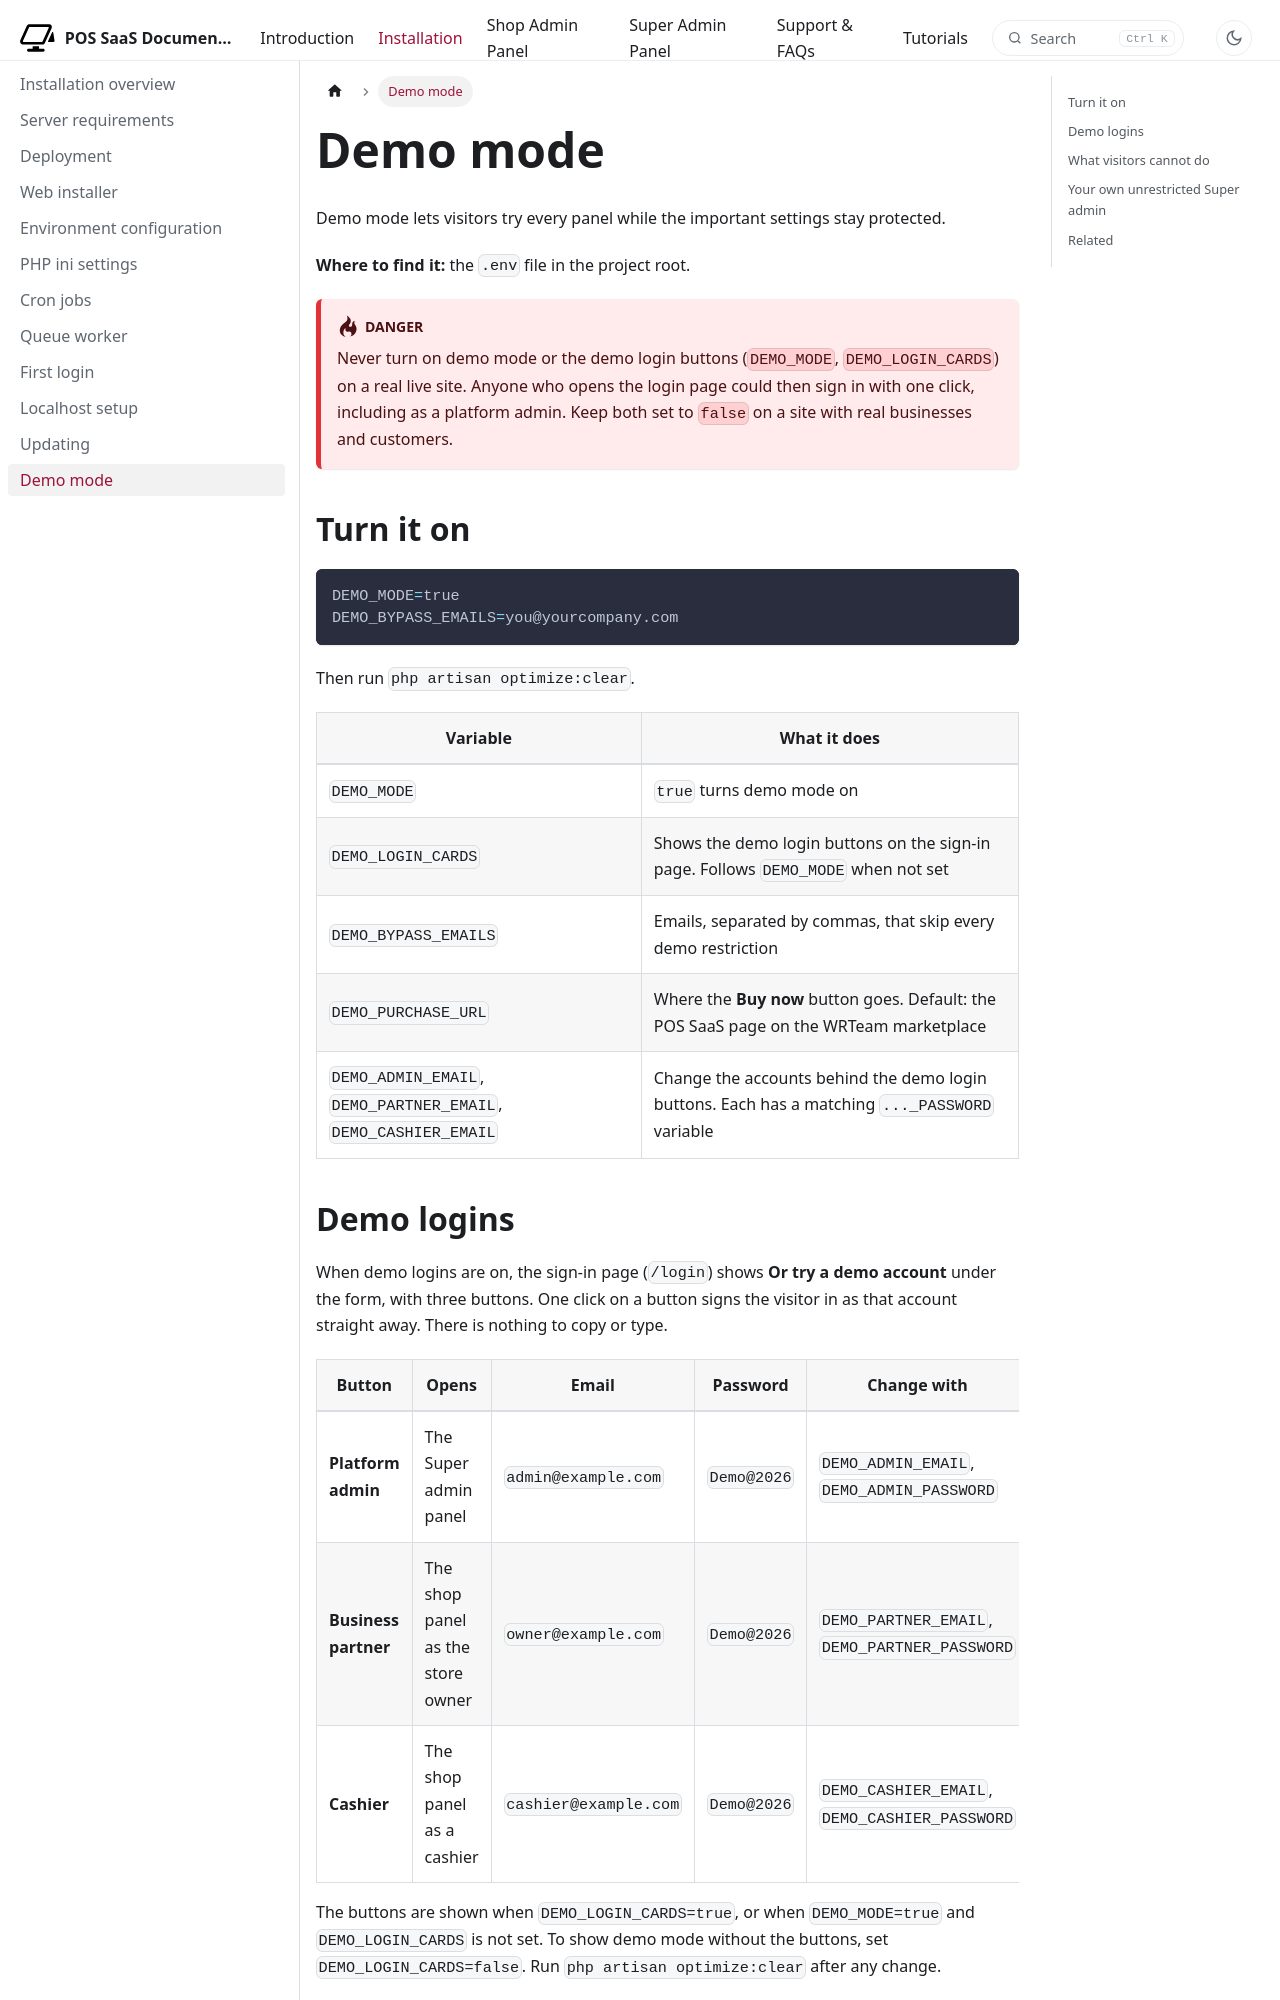

repository: WRTeam-in/pos-saas-doc · page: docs/installation/demo-mode/index.html · generator: docusaurus

---
title: Demo mode
description: Run a public demo site with sample logins and protected settings.
---

# Demo mode

Demo mode lets visitors try every panel while the important settings stay protected.

**Where to find it:** the `.env` file in the project root.

:::danger
Never turn on demo mode or the demo login buttons (`DEMO_MODE`, `DEMO_LOGIN_CARDS`) on a real live site. Anyone who opens the login page could then sign in with one click, including as a platform admin. Keep both set to `false` on a site with real businesses and customers.
:::

## Turn it on

```bash
DEMO_MODE=true
DEMO_BYPASS_EMAILS=you@yourcompany.com
```

Then run `php artisan optimize:clear`.

| Variable | What it does |
|---|---|
| `DEMO_MODE` | `true` turns demo mode on |
| `DEMO_LOGIN_CARDS` | Shows the demo login buttons on the sign-in page. Follows `DEMO_MODE` when not set |
| `DEMO_BYPASS_EMAILS` | Emails, separated by commas, that skip every demo restriction |
| `DEMO_PURCHASE_URL` | Where the **Buy now** button goes. Default: the POS SaaS page on the WRTeam marketplace |
| `DEMO_ADMIN_EMAIL`, `DEMO_PARTNER_EMAIL`, `DEMO_CASHIER_EMAIL` | Change the accounts behind the demo login buttons. Each has a matching `..._PASSWORD` variable |
